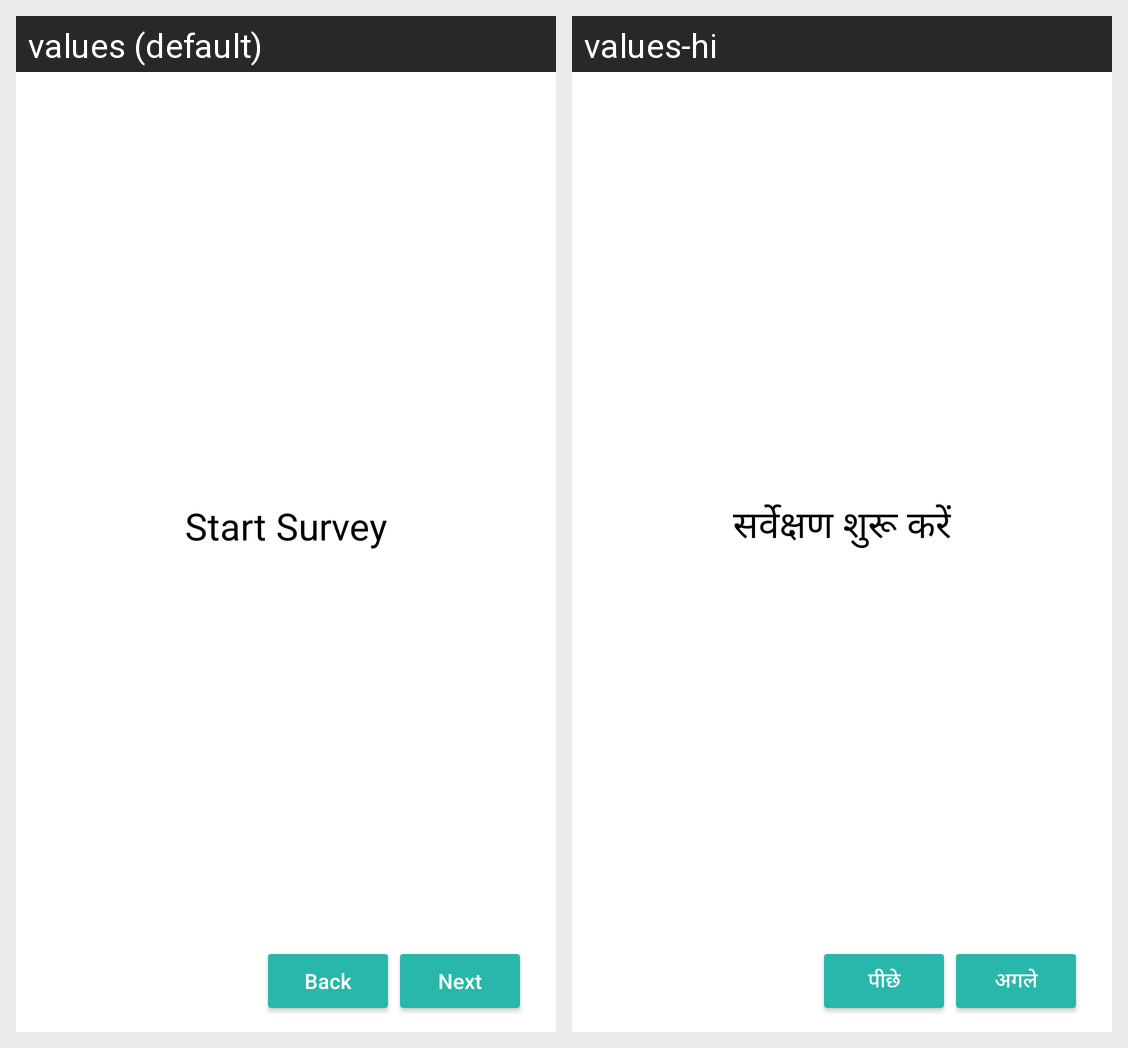

Here is an Android app screen in its default locale and in the app's own translations. Write out the translated-string differences for the strings that appear on this screen.
Android screen res/layout/activity_start_land_type.xml rendered under 2 locales, left to right: values (default), values-hi. Device: Nexus 5 (rendered at 1080×1920; each locale shown at half size, 540×960, under a caption strip naming it); theme AppTheme.
Strings drawn on this screen, with the default value and each locale's value (text and hints the layout hard-codes, and strings that could not be matched under every locale, appear in the picture but are not listed):

title_start_survey
  values: Start Survey
  values-hi: सर्वेक्षण शुरू करें

button_back
  values: Back
  values-hi: पीछे

button_next
  values: Next
  values-hi: अगले

string_start_survey
  values: Start Survey
  values-hi: सर्वेक्षण शुरू करें
